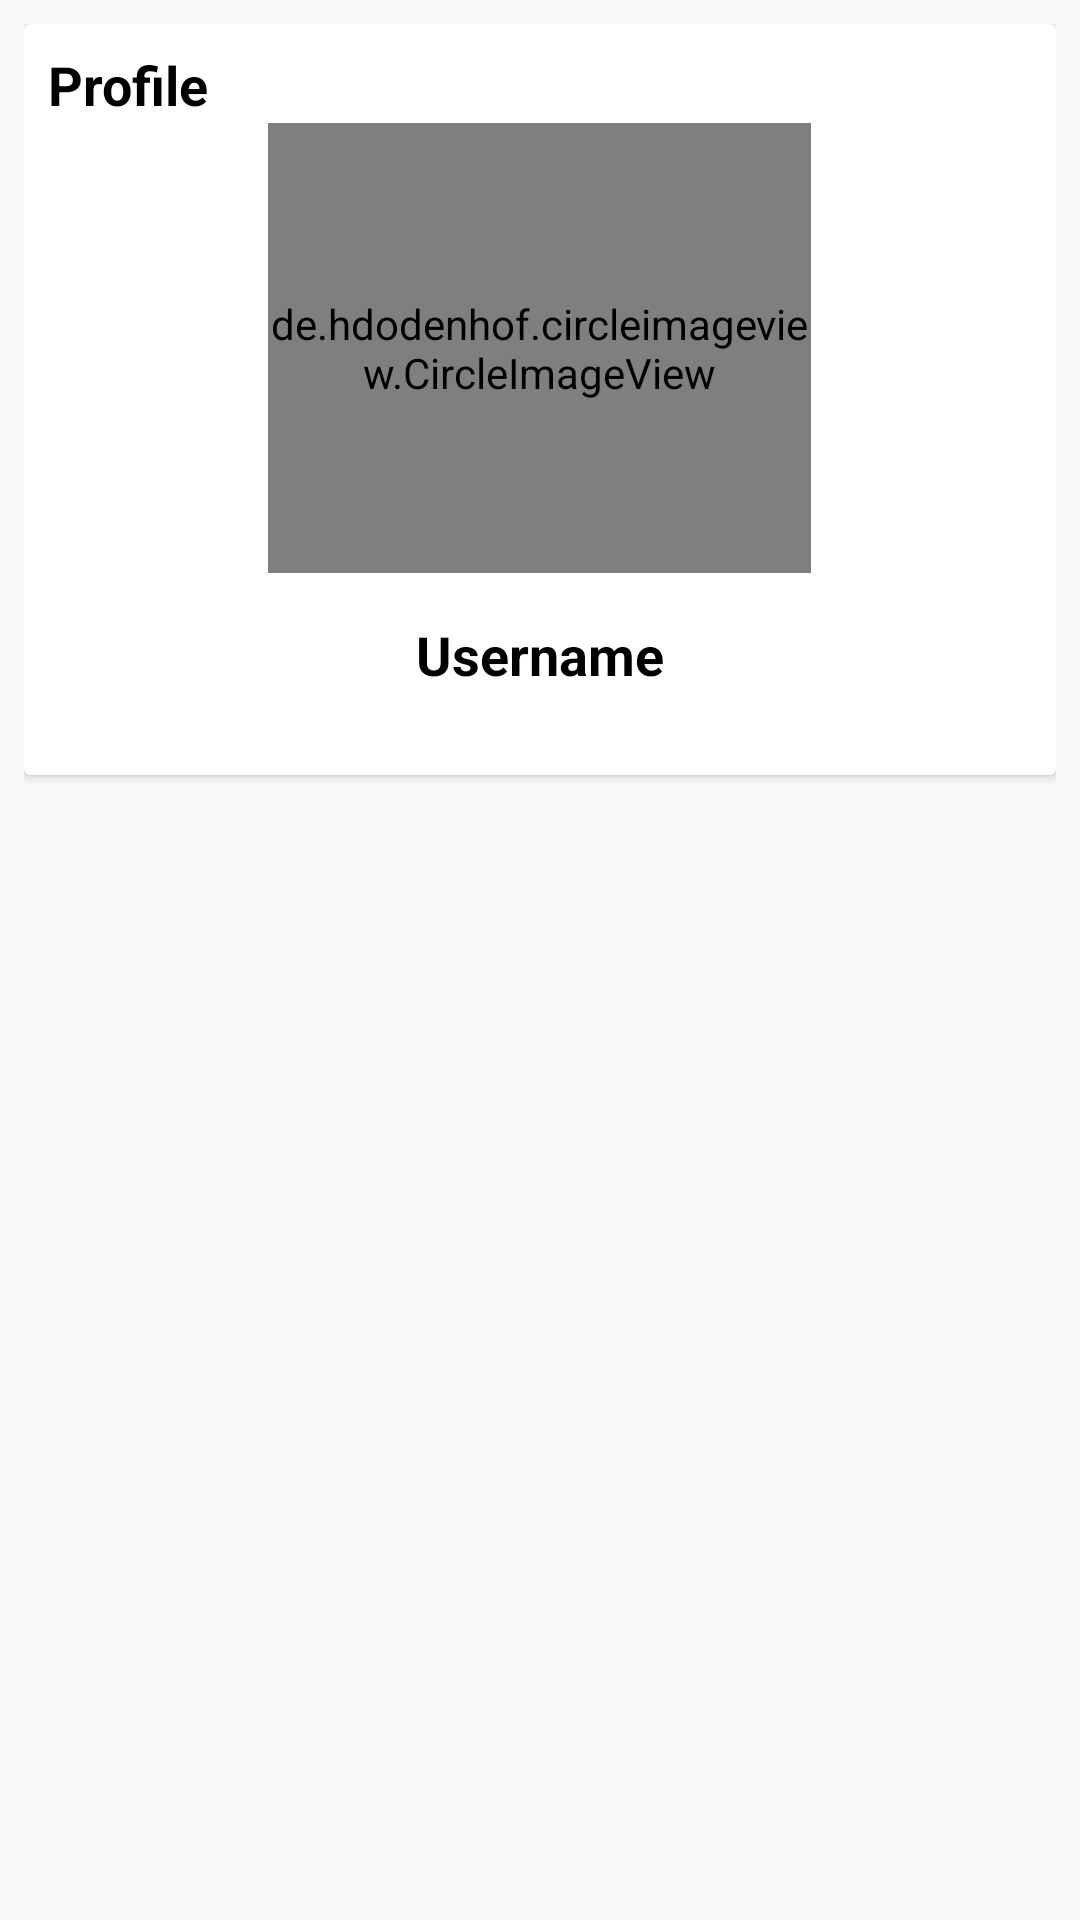

Layout XML and referenced resources for this Android screen:
<!-- AndroidManifest.xml: application theme Theme.ChatA6 -->
<!-- res/layout/fragment_profile.xml -->
<?xml version="1.0" encoding="utf-8"?>
<RelativeLayout xmlns:android="http://schemas.android.com/apk/res/android"
    xmlns:tools="http://schemas.android.com/tools"
    android:layout_width="match_parent"
    android:layout_height="match_parent"
    android:padding="8dp"
    tools:context=".fragment.ProfileFragment">

    <androidx.cardview.widget.CardView
        android:layout_width="match_parent"
        android:layout_height="wrap_content">

        <RelativeLayout
            android:layout_width="match_parent"
            android:layout_height="wrap_content"
            android:padding="8dp">


            <TextView
                android:layout_width="wrap_content"
                android:layout_height="wrap_content"
                android:text="Profile"
                android:textColor="@color/black"
                android:textSize="18sp"
                android:textStyle="bold" />

            <de.hdodenhof.circleimageview.CircleImageView
                android:id="@+id/profile_image_id"
                android:layout_width="181dp"
                android:layout_height="150dp"
                android:layout_centerHorizontal="true"
                android:layout_marginTop="25dp"
                android:src="@drawable/pr" />

            <TextView
                android:id="@+id/profile_name_id"
                android:layout_width="wrap_content"
                android:layout_height="wrap_content"
                android:text="Username"
                android:layout_below="@id/profile_image_id"
                android:layout_centerHorizontal="true"
                android:textColor="@color/black"
                android:layout_marginTop="15dp"
                android:textStyle="bold"
                android:layout_marginBottom="20dp"
                android:textSize="18sp"/>


        </RelativeLayout>




    </androidx.cardview.widget.CardView>


</RelativeLayout>
<!-- resources referenced by this layout -->
<resources>
  <style name="Theme.ChatA6" parent="Theme.AppCompat.Light.NoActionBar">
          
          <item name="colorPrimary">@color/purple_500</item>
          <item name="colorPrimaryVariant">#AD2196F3</item>
          <item name="colorOnPrimary">@color/white</item>
          
          <item name="colorSecondary">@color/teal_200</item>
          <item name="colorSecondaryVariant">@color/teal_700</item>
          <item name="colorOnSecondary">@color/black</item>
          
          <item name="android:statusBarColor" tools:targetApi="l">?attr/colorPrimaryVariant</item>
          
      </style>
  <!-- not gathered from this repository: default colours our renderer supplied (Android Studio template values) -->
  <color name="purple_500">#FF6200EE</color>
  <color name="teal_200">#FF03DAC5</color>
  <color name="teal_700">#FF018786</color>
  <color name="black">#FF000000</color>
  <color name="white">#FFFFFFFF</color>
</resources>
